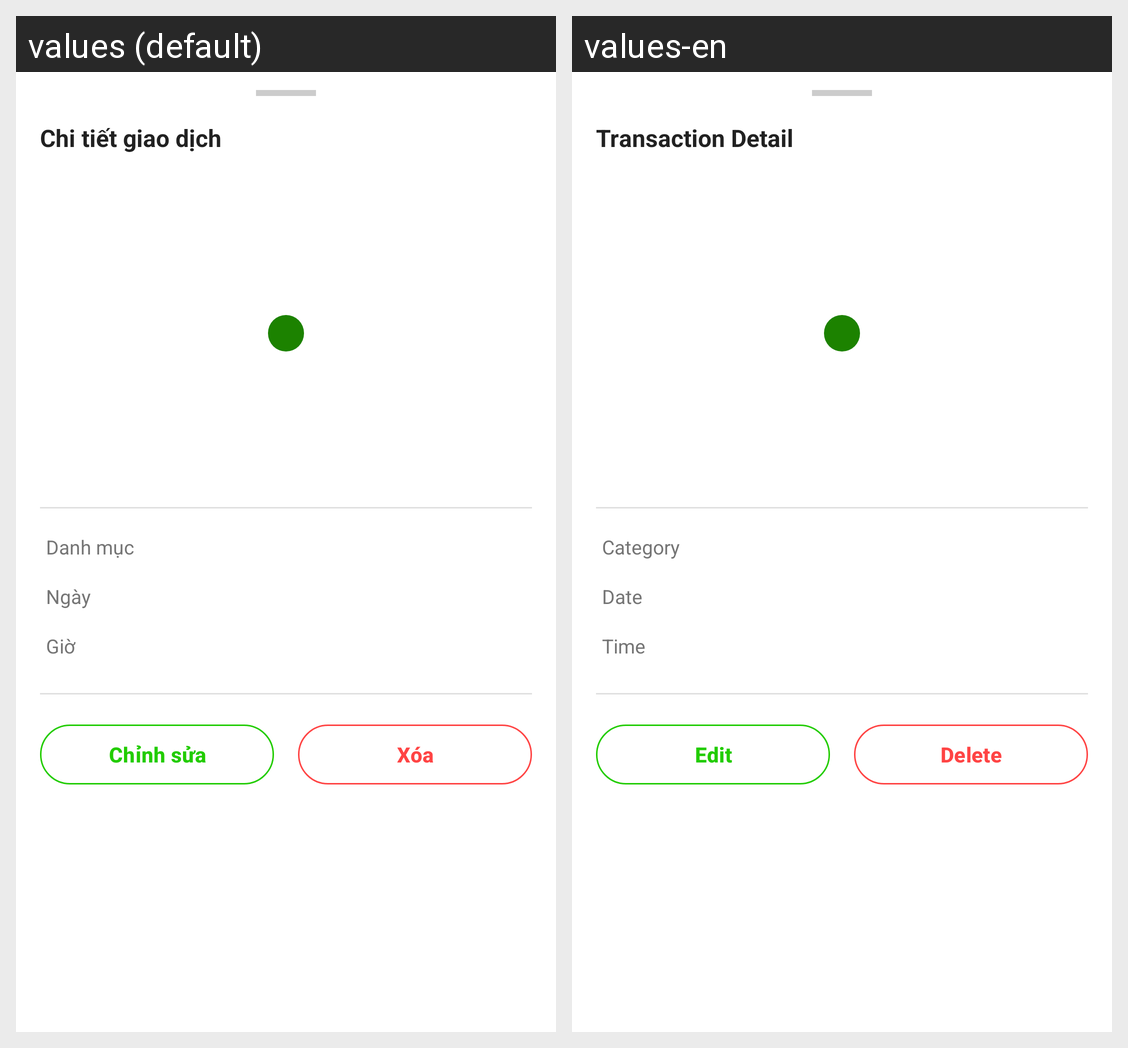

This grid shows one Android layout under two languages. Give, for every string resource on the screen, its name, the default text and each shown locale's text.
Android screen res/layout/dialog_transaction_detail.xml rendered under 2 locales, left to right: values (default), values-en. Device: Nexus 5 (rendered at 1080×1920; each locale shown at half size, 540×960, under a caption strip naming it); theme Theme.Cashie.
Strings drawn on this screen, with the default value and each locale's value (text and hints the layout hard-codes, and strings that could not be matched under every locale, appear in the picture but are not listed):

detail_title
  values: Chi tiết giao dịch
  values-en: Transaction Detail

label_detail_category
  values: Danh mục
  values-en: Category

label_detail_date
  values: Ngày
  values-en: Date

label_detail_time
  values: Giờ
  values-en: Time

btn_edit_transaction
  values: Chỉnh sửa
  values-en: Edit

btn_delete_transaction
  values: Xóa
  values-en: Delete
